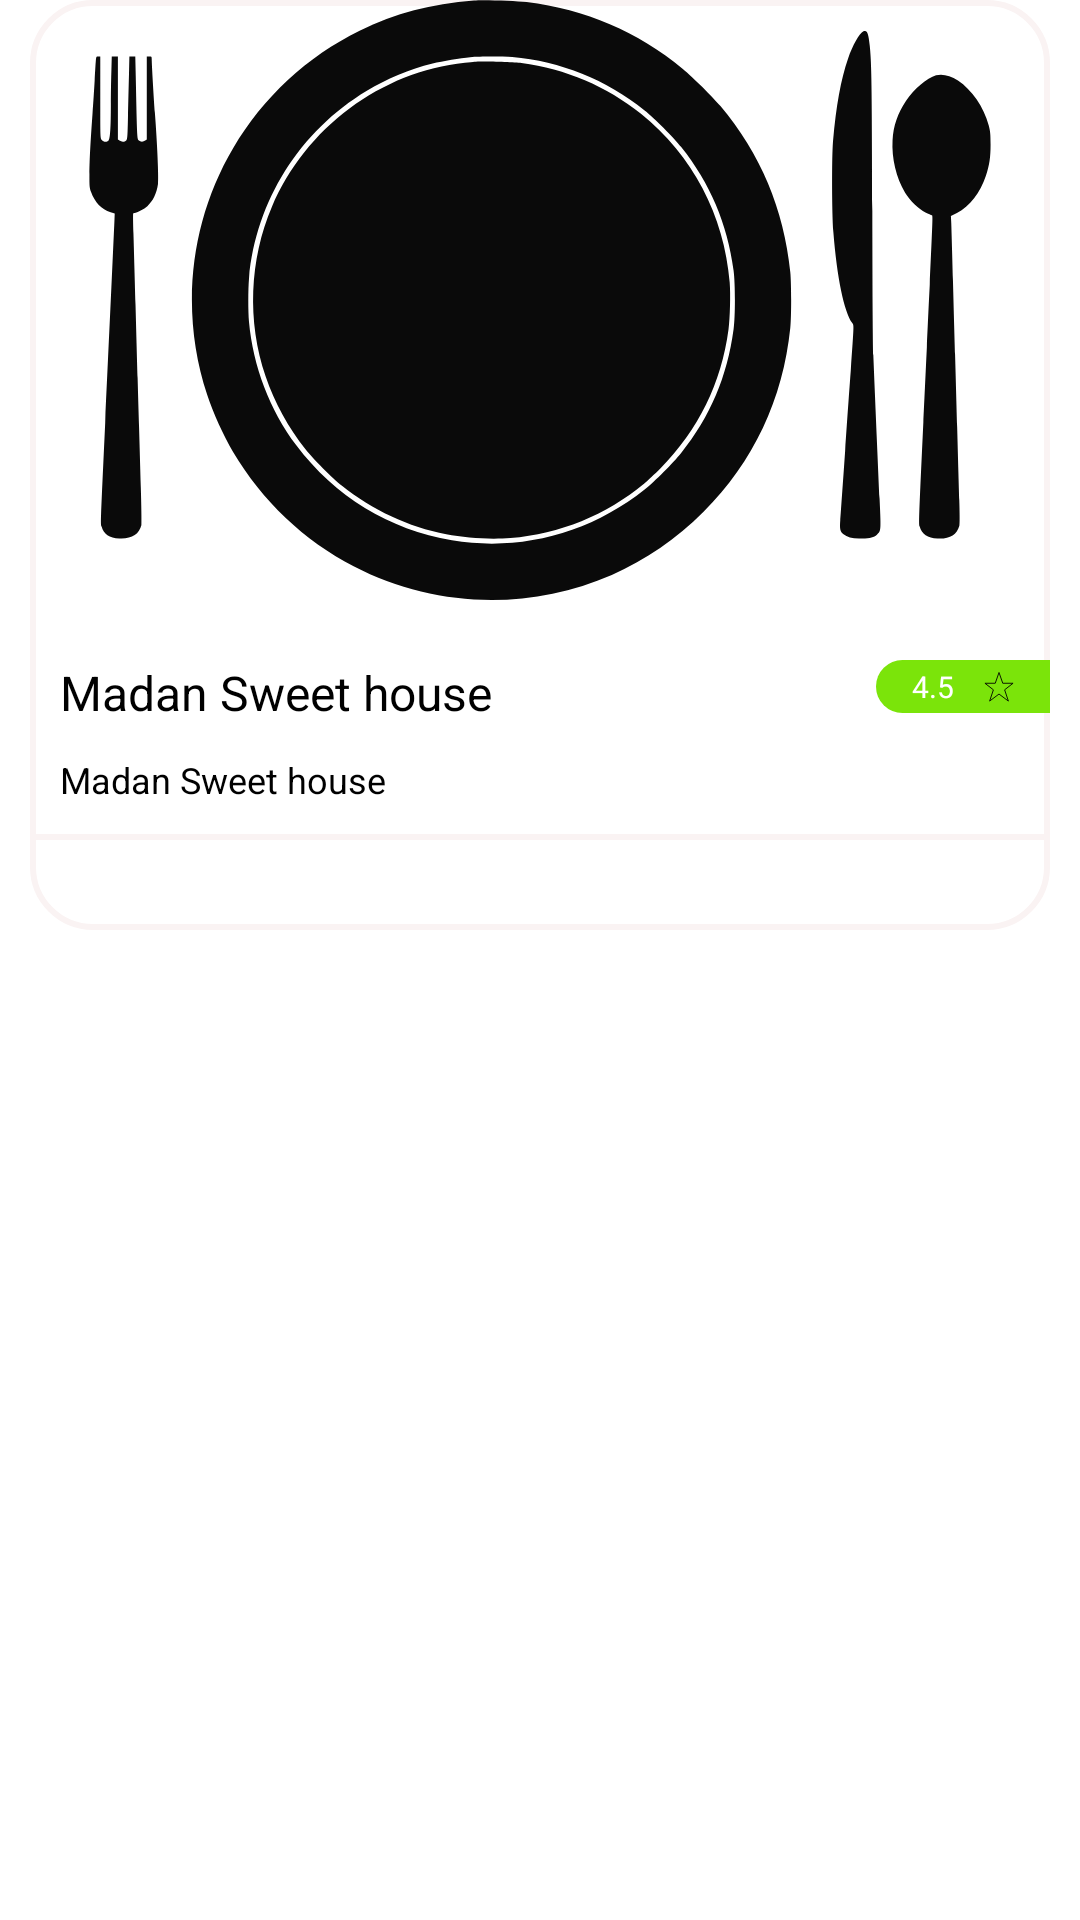

Here is an Android app screen rendered from its layout file. Give the layout XML and the strings, colors and styles it references.
<!-- AndroidManifest.xml: application theme Theme.JustOrder -->
<!-- res/layout/restaurant_layout.xml -->
<?xml version="1.0" encoding="utf-8"?>
<androidx.constraintlayout.widget.ConstraintLayout xmlns:android="http://schemas.android.com/apk/res/android"
    xmlns:app="http://schemas.android.com/apk/res-auto"
    xmlns:tools="http://schemas.android.com/tools"
    android:layout_width="match_parent"
    android:layout_height="wrap_content"
    android:paddingLeft="10dp"
    android:paddingRight="10dp"
    android:paddingBottom="10dp">

    <androidx.constraintlayout.widget.ConstraintLayout
        android:layout_width="match_parent"
        android:layout_height="wrap_content"
        android:background="@drawable/restraurant_background"
        app:layout_constraintStart_toStartOf="parent"
        app:layout_constraintTop_toTopOf="parent">

        <ImageView
            android:id="@+id/restraurent_image"
            android:layout_width="match_parent"
            android:layout_height="200dp"
            android:background="@drawable/image_frame"
            android:src="@drawable/ic_restraurent"
            app:layout_constraintEnd_toEndOf="parent"
            app:layout_constraintStart_toStartOf="parent"
            app:layout_constraintTop_toTopOf="parent">
        </ImageView>
        <androidx.constraintlayout.widget.ConstraintLayout
            android:id="@+id/constraintLayout2"
            android:layout_width="match_parent"
            android:layout_height="100dp"
            android:layout_marginTop="10dp"
            app:layout_constraintStart_toStartOf="parent"
            app:layout_constraintTop_toBottomOf="@id/restraurent_image">

            <TextView
                android:id="@+id/restraurent_name"
                android:layout_width="wrap_content"
                android:layout_height="wrap_content"
                android:layout_marginStart="10dp"
                android:layout_marginLeft="10dp"
                android:layout_marginTop="10dp"
                android:text="Madan Sweet house"
                android:textColor="@color/black"
                android:textSize="16sp"
                app:layout_constraintStart_toStartOf="parent"
                app:layout_constraintTop_toTopOf="parent"></TextView>

            <TextView
                android:id="@+id/restraurent_location"
                android:layout_width="wrap_content"
                android:layout_height="wrap_content"
                android:layout_marginStart="10dp"
                android:layout_marginLeft="10dp"
                android:layout_marginTop="10dp"
                android:text="Madan Sweet house"
                android:textColor="@color/black"
                android:textSize="12sp"
                app:layout_constraintStart_toStartOf="parent"
                app:layout_constraintTop_toBottomOf="@id/restraurent_name"></TextView>

            <androidx.constraintlayout.widget.ConstraintLayout
                android:id="@+id/constraintLayout"
                android:layout_width="wrap_content"
                android:layout_height="wrap_content"
                android:layout_marginTop="10dp"
                android:background="@drawable/rating_background"
                android:padding="2dp"
                app:layout_constraintEnd_toEndOf="parent"
                app:layout_constraintTop_toTopOf="parent">

                <TextView
                    android:id="@+id/restraurent_rating"
                    android:layout_width="wrap_content"
                    android:layout_height="wrap_content"
                    android:layout_marginStart="10dp"
                    android:layout_marginLeft="10dp"
                    android:text="4.5"
                    android:textColor="@color/white"
                    android:textSize="10sp"
                    app:layout_constraintStart_toStartOf="parent"
                    app:layout_constraintTop_toTopOf="parent"></TextView>

                <ImageView
                    android:layout_width="10dp"
                    android:layout_height="10dp"
                    android:layout_marginStart="10dp"
                    android:layout_marginLeft="10dp"
                    android:layout_marginEnd="10dp"
                    android:layout_marginRight="10dp"
                    android:background="@drawable/ic__star"
                    app:layout_constraintBottom_toBottomOf="parent"
                    app:layout_constraintEnd_toEndOf="parent"
                    app:layout_constraintStart_toEndOf="@id/restraurent_rating"
                    app:layout_constraintTop_toTopOf="parent"></ImageView>
            </androidx.constraintlayout.widget.ConstraintLayout>

            <View
                android:layout_width="match_parent"
                android:layout_height="2dp"
                android:layout_marginTop="10dp"
                android:background="@color/gray"
                app:layout_constraintStart_toStartOf="parent"
                app:layout_constraintTop_toBottomOf="@+id/restraurent_location"></View>
        </androidx.constraintlayout.widget.ConstraintLayout>
    </androidx.constraintlayout.widget.ConstraintLayout>

</androidx.constraintlayout.widget.ConstraintLayout>
<!-- resources referenced by this layout -->
<resources>
  <color name="black">#FF000000</color>
  <color name="gray">#FAF3F3</color>
  <color name="white">#FFFFFFFF</color>
  <!-- drawable ic__star (drawable) -->
  <vector android:alpha="0.96" android:height="50dp"
      android:viewportHeight="64" android:viewportWidth="64"
      android:width="50dp" xmlns:android="http://schemas.android.com/apk/res/android">
      <path android:fillColor="#00000000"
          android:pathData="M32,47l-20,15l8,-24l-18,-14l22,0l8,-23l8,23l22,0l-18,14l8,24z"
          android:strokeColor="#000000" android:strokeWidth="2"/>
  </vector>
  <!-- drawable ic_restraurent: vector/xml drawable (drawable, 4193 chars, omitted) -->
  <!-- drawable image_frame (drawable) -->
  <?xml version="1.0" encoding="utf-8"?>
  <shape xmlns:android="http://schemas.android.com/apk/res/android" android:shape="rectangle">
      <corners
          android:topLeftRadius="20dp"
          android:topRightRadius="20dp"/>
  </shape>
  <!-- drawable rating_background (drawable) -->
  <?xml version="1.0" encoding="utf-8"?>
  <shape xmlns:android="http://schemas.android.com/apk/res/android"
      android:id="@+id/rating_background">
      <stroke
          android:color="@color/skiptext"
          android:width="0dp"/>
      <corners
          android:topLeftRadius="10dp"
          android:bottomLeftRadius="10dp"/>
      <solid android:color="@color/green"/>
  </shape>
  <!-- drawable restraurant_background (drawable) -->
  <?xml version="1.0" encoding="utf-8"?>
  <shape xmlns:android="http://schemas.android.com/apk/res/android"
      android:id="@+id/restraurent_background">
      <stroke
          android:color="@color/gray"
          android:width="2dp"/>
      <corners android:radius="20dp"/>
      <solid android:color="@color/white"/>
  </shape>
  <style name="Theme.JustOrder" parent="Theme.MaterialComponents.DayNight.DarkActionBar">
          
          <item name="colorPrimary">@color/skiptext</item>
          <item name="colorPrimaryVariant">@color/purple_700</item>
          <item name="colorOnPrimary">@color/background</item>
          
          <item name="colorSecondary">@color/teal_200</item>
          <item name="colorSecondaryVariant">@color/teal_700</item>
          <item name="colorOnSecondary">@color/black</item>
          
          <item name="android:statusBarColor" tools:targetApi="l">?attr/colorPrimaryVariant</item>
          
      </style>
  <color name="skiptext">#FA5A1E</color>
  <color name="green">#7BE40A</color>
  <color name="purple_700">#FF3700B3</color>
  <color name="background">#F2F2F2</color>
  <color name="teal_200">#FF03DAC5</color>
  <color name="teal_700">#FF018786</color>
</resources>
